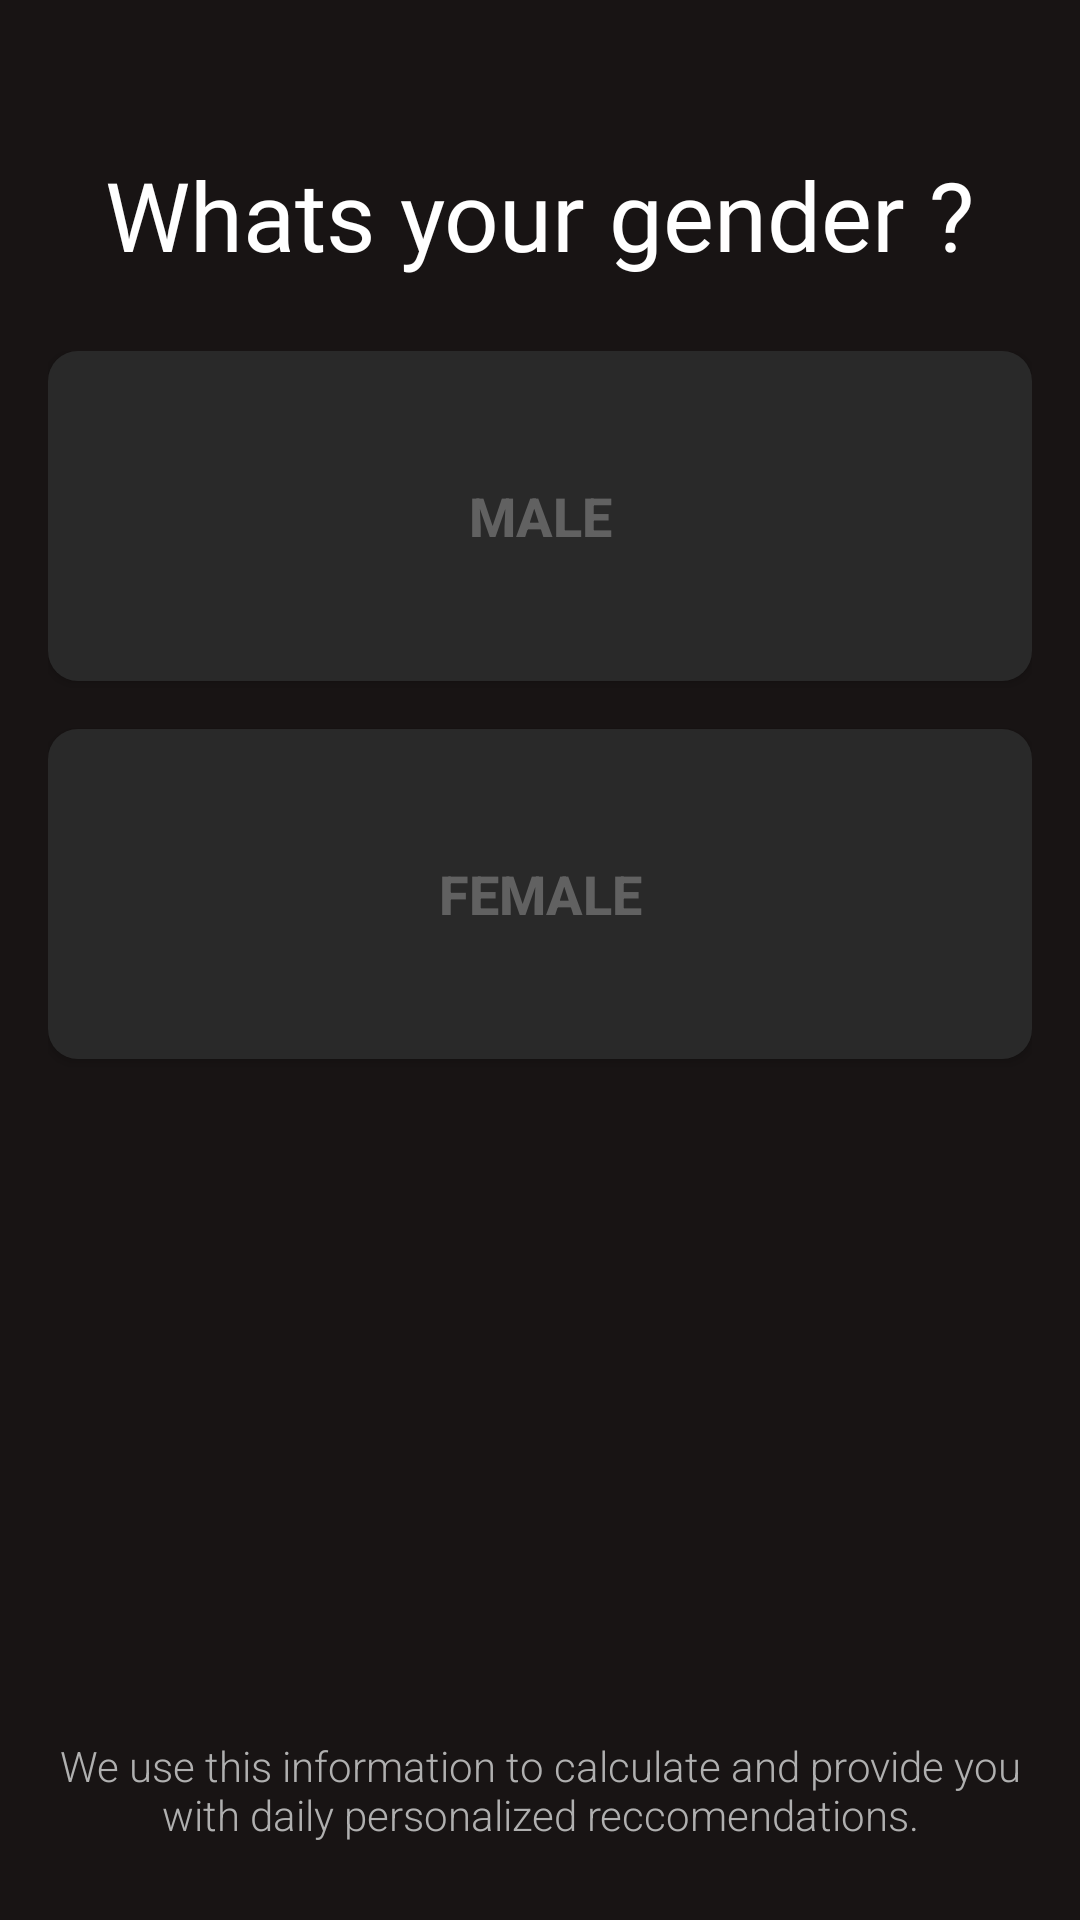

Android layout source for this screen:
<!-- AndroidManifest.xml: application theme Theme.HealthlyAndroid -->
<!-- res/layout/activity_gender2.xml -->
<LinearLayout xmlns:android="http://schemas.android.com/apk/res/android"
    xmlns:tools="http://schemas.android.com/tools"
    android:layout_width="match_parent"
    android:layout_height="match_parent"
    android:background="#181414"
    android:orientation="vertical"
    tools:context=".GenderActivity2">

    <TextView
        android:id="@+id/dateOfBirthText"
        android:layout_width="wrap_content"
        android:layout_height="wrap_content"
        android:layout_gravity="center_horizontal"
        android:layout_marginTop="50dp"
        android:text="Whats your gender ?"
        android:fontFamily="@font/damion"
        android:textColor="#FFFFFF"
        android:textSize="32sp" />

    <LinearLayout
        android:layout_width="match_parent"
        android:layout_height="wrap_content"
        android:layout_marginTop="24dp"
        android:layout_marginStart="16dp"
        android:layout_marginEnd="16dp"
        android:orientation="vertical">

        <androidx.appcompat.widget.AppCompatButton
            android:id="@+id/male_button"
            android:layout_width="match_parent"
            android:layout_height="110dp"
            android:layout_marginBottom="16dp"
            android:background="@drawable/rounded_grey_button"
            android:text="Male"
            android:textStyle="bold"
            android:textSize="18sp"
            android:textColor="@color/my_button_text_color"
            android:onClick="onLoseWeightButtonClick"/>

        <androidx.appcompat.widget.AppCompatButton
            android:id="@+id/female_button"
            android:layout_width="match_parent"
            android:layout_height="110dp"
            android:layout_marginBottom="16dp"
            android:background="@drawable/rounded_grey_button"
            android:text="Female"
            android:textSize="18sp"
            android:textStyle="bold"
            android:textColor="@color/my_button_text_color"
            android:onClick="onGainWeightButtonClick"/>


    </LinearLayout>

    <TextView
        android:id="@+id/Informations"
        android:layout_width="wrap_content"
        android:layout_height="wrap_content"
        android:textAlignment="center"
        android:text="We use this information to calculate and provide you with daily personalized reccomendations."
        android:textSize="14sp"
        android:fontFamily="sans-serif-light"
        android:textColor="#b0b0b0"
        android:layout_marginTop="210dp"
        android:layout_marginStart="16dp"
        android:layout_marginEnd="16dp"/>

    <androidx.appcompat.widget.AppCompatButton
        android:id="@+id/next_button1"
        android:layout_width="match_parent"
        android:layout_height="wrap_content"
        android:background="@drawable/rounded_green_button"
        android:text="Next"
        android:textSize="18sp"
        android:textStyle="bold"
        android:layout_margin="16dp"
        android:onClick="onNextButtonClick"/>

</LinearLayout>
<!-- resources referenced by this layout -->
<resources>
  <color name="my_button_text_color">#616161</color>
  <!-- drawable rounded_green_button (drawable) -->
  <selector xmlns:android="http://schemas.android.com/apk/res/android">
      <item android:state_pressed="true">
          <shape android:shape="rectangle">
              <corners android:radius="10dp" />
              <solid android:color="#25ba3a" />
          </shape>
      </item>
      <item>
          <shape android:shape="rectangle">
              <corners android:radius="10dp" />
              <solid android:color="#25ba3a" />
          </shape>
      </item>
  </selector>
  <!-- drawable rounded_grey_button (drawable) -->
  <selector xmlns:android="http://schemas.android.com/apk/res/android">
      <item android:state_pressed="true">
          <shape android:shape="rectangle">
              <corners android:radius="10dp" />
              <solid android:color="@color/green" />
          </shape>
      </item>
      <item>
          <shape android:shape="rectangle">
              <corners android:radius="10dp" />
              <solid android:color="@color/gray"/>
          </shape>
      </item>
  </selector>
  <style name="Theme.HealthlyAndroid" parent="Theme.MaterialComponents.DayNight.DarkActionBar">
          
          <item name="colorPrimary">@color/purple_500</item>
          <item name="colorPrimaryVariant">@color/purple_700</item>
  
          
          <item name="colorSecondary">@color/teal_200</item>
          <item name="colorSecondaryVariant">@color/teal_700</item>
          <item name="colorOnSecondary">@color/black</item>
  
          
          <item name="android:statusBarColor">@android:color/transparent</item>
  
          
          <item name="android:windowLightStatusBar">true</item>
      </style>
  <color name="green">#25ba3a</color>
  <color name="gray">#292929</color>
  <color name="purple_500">#FF6200EE</color>
  <color name="purple_700">#FF3700B3</color>
  <color name="teal_200">#FF03DAC5</color>
  <color name="teal_700">#FF018786</color>
  <color name="black">#FF000000</color>
</resources>
